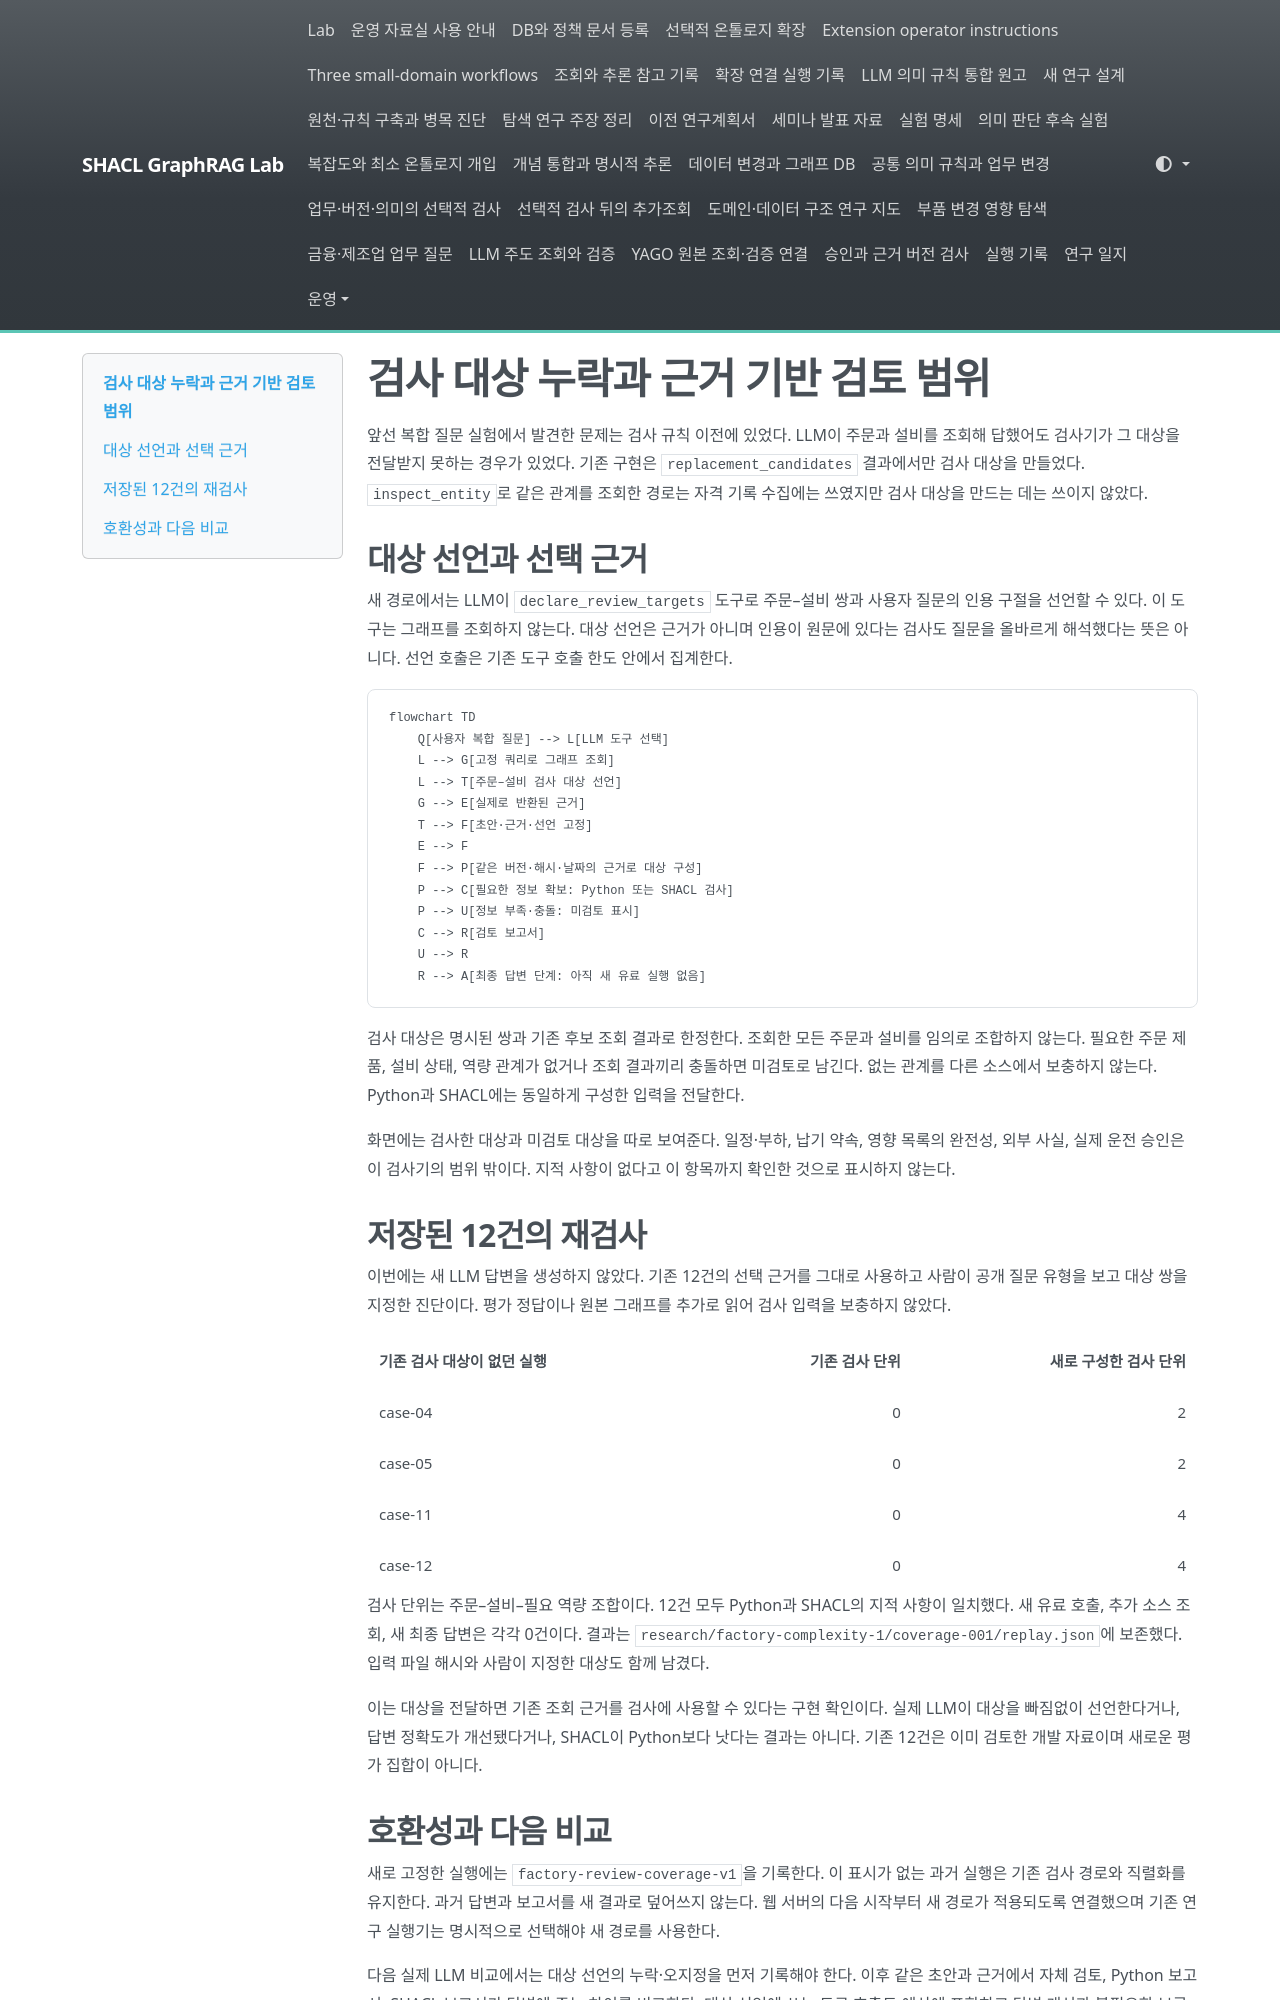

repository: shinysong/shacl-graphrag · page: journal/2026-11-12-review-target-coverage/index.html · generator: mkdocs

# 검사 대상 누락과 근거 기반 검토 범위

앞선 복합 질문 실험에서 발견한 문제는 검사 규칙 이전에 있었다. LLM이 주문과 설비를 조회해 답했어도 검사기가 그 대상을 전달받지 못하는 경우가 있었다. 기존 구현은 `replacement_candidates` 결과에서만 검사 대상을 만들었다. `inspect_entity`로 같은 관계를 조회한 경로는 자격 기록 수집에는 쓰였지만 검사 대상을 만드는 데는 쓰이지 않았다.

## 대상 선언과 선택 근거

새 경로에서는 LLM이 `declare_review_targets` 도구로 주문–설비 쌍과 사용자 질문의 인용 구절을 선언할 수 있다. 이 도구는 그래프를 조회하지 않는다. 대상 선언은 근거가 아니며 인용이 원문에 있다는 검사도 질문을 올바르게 해석했다는 뜻은 아니다. 선언 호출은 기존 도구 호출 한도 안에서 집계한다.

```mermaid
flowchart TD
    Q[사용자 복합 질문] --> L[LLM 도구 선택]
    L --> G[고정 쿼리로 그래프 조회]
    L --> T[주문–설비 검사 대상 선언]
    G --> E[실제로 반환된 근거]
    T --> F[초안·근거·선언 고정]
    E --> F
    F --> P[같은 버전·해시·날짜의 근거로 대상 구성]
    P --> C[필요한 정보 확보: Python 또는 SHACL 검사]
    P --> U[정보 부족·충돌: 미검토 표시]
    C --> R[검토 보고서]
    U --> R
    R --> A[최종 답변 단계: 아직 새 유료 실행 없음]
```

검사 대상은 명시된 쌍과 기존 후보 조회 결과로 한정한다. 조회한 모든 주문과 설비를 임의로 조합하지 않는다. 필요한 주문 제품, 설비 상태, 역량 관계가 없거나 조회 결과끼리 충돌하면 미검토로 남긴다. 없는 관계를 다른 소스에서 보충하지 않는다. Python과 SHACL에는 동일하게 구성한 입력을 전달한다.

화면에는 검사한 대상과 미검토 대상을 따로 보여준다. 일정·부하, 납기 약속, 영향 목록의 완전성, 외부 사실, 실제 운전 승인은 이 검사기의 범위 밖이다. 지적 사항이 없다고 이 항목까지 확인한 것으로 표시하지 않는다.

## 저장된 12건의 재검사

이번에는 새 LLM 답변을 생성하지 않았다. 기존 12건의 선택 근거를 그대로 사용하고 사람이 공개 질문 유형을 보고 대상 쌍을 지정한 진단이다. 평가 정답이나 원본 그래프를 추가로 읽어 검사 입력을 보충하지 않았다.

| 기존 검사 대상이 없던 실행 | 기존 검사 단위 | 새로 구성한 검사 단위 |
|---|---:|---:|
| case-04 | 0 | 2 |
| case-05 | 0 | 2 |
| case-11 | 0 | 4 |
| case-12 | 0 | 4 |

검사 단위는 주문–설비–필요 역량 조합이다. 12건 모두 Python과 SHACL의 지적 사항이 일치했다. 새 유료 호출, 추가 소스 조회, 새 최종 답변은 각각 0건이다. 결과는 `research/factory-complexity-1/coverage-001/replay.json`에 보존했다. 입력 파일 해시와 사람이 지정한 대상도 함께 남겼다.

이는 대상을 전달하면 기존 조회 근거를 검사에 사용할 수 있다는 구현 확인이다. 실제 LLM이 대상을 빠짐없이 선언한다거나, 답변 정확도가 개선됐다거나, SHACL이 Python보다 낫다는 결과는 아니다. 기존 12건은 이미 검토한 개발 자료이며 새로운 평가 집합이 아니다.
